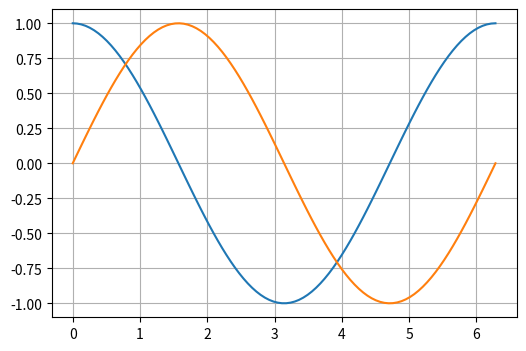

The matplotlib source for this figure:
import matplotlib.pyplot as plt
import numpy as np

x = np.linspace(0, 2*np.pi, 100)
a = np.cos(x)
b = np.sin(x)

plt.figure("Gráfico Seno Cosseno", figsize=(6,4))
plt.plot(x, a)
plt.plot(x, b)
plt.grid()
plt.show() 